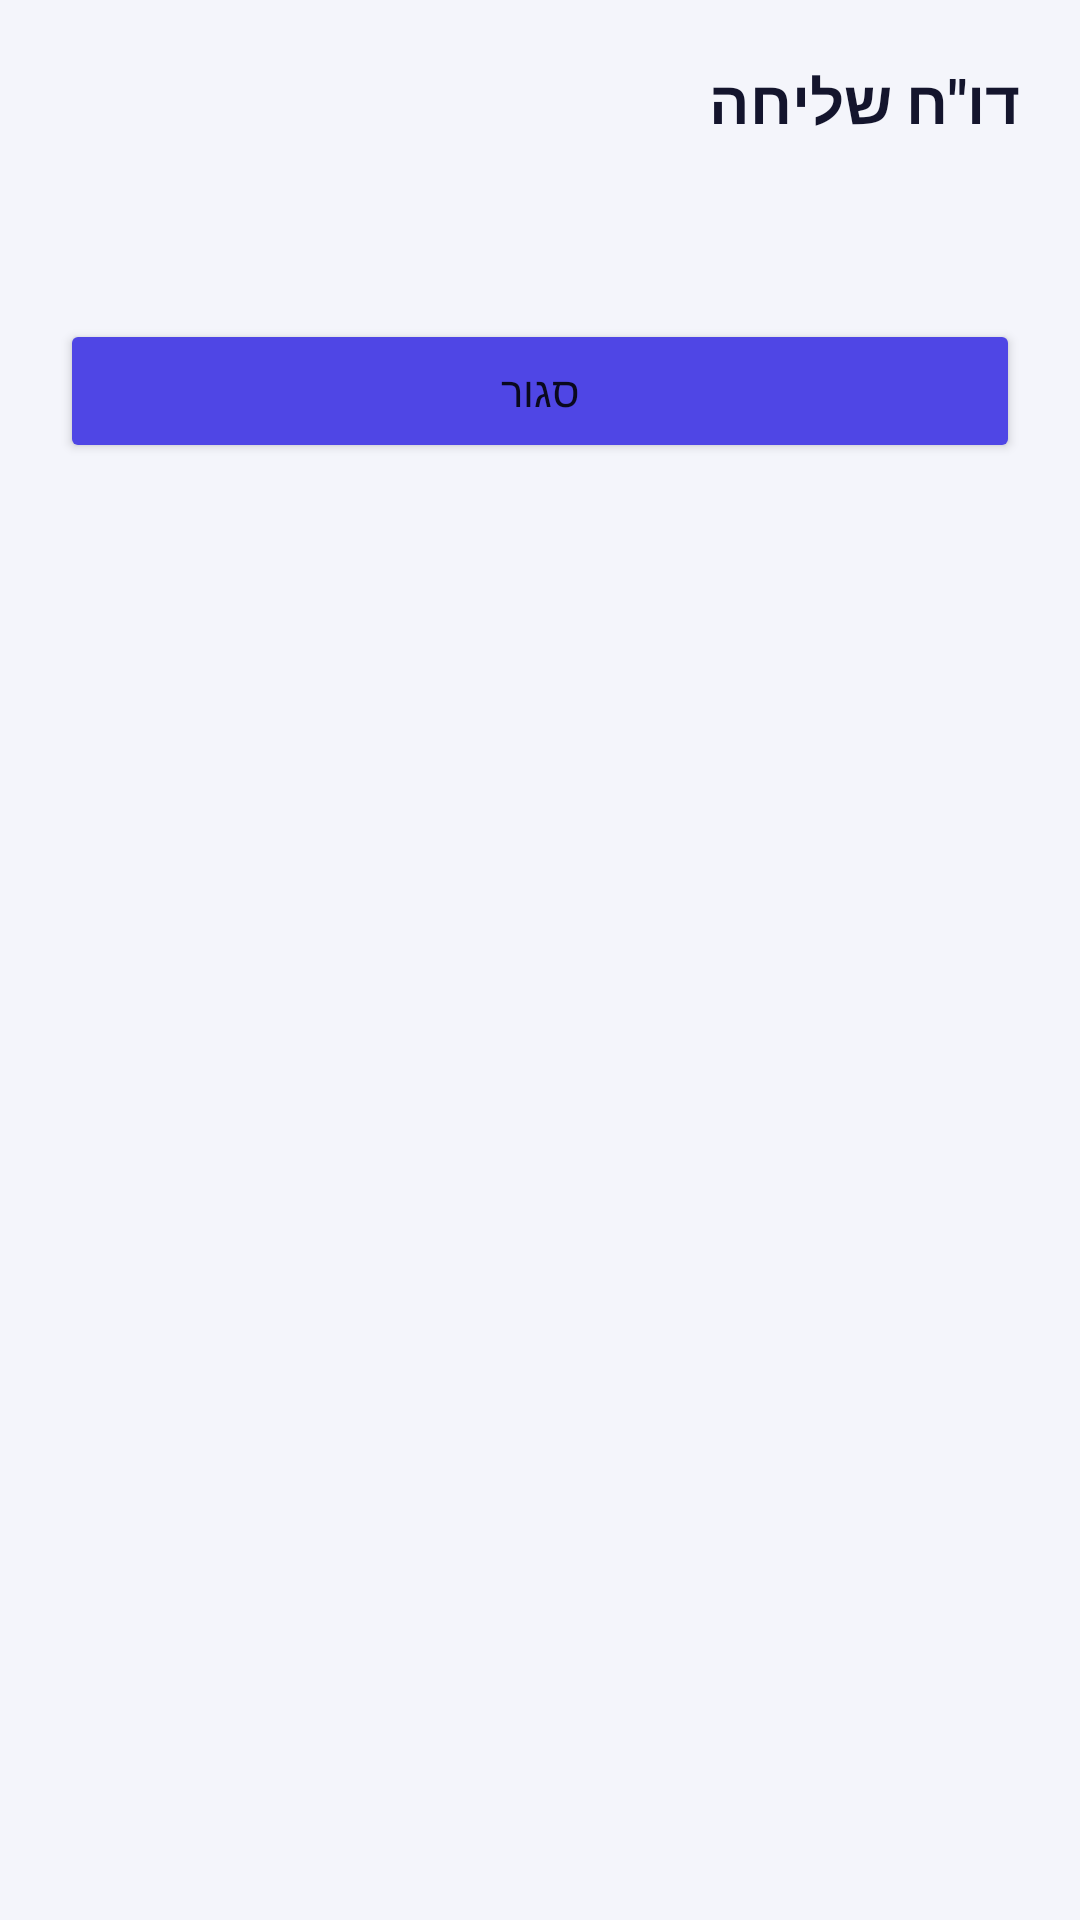

Reconstruct the res/layout file that produces this screen, plus the resources it refers to.
<!-- AndroidManifest.xml: application theme Theme.SmsClickSender -->
<!-- res/layout/activity_send_report.xml -->
<?xml version="1.0" encoding="utf-8"?>
<ScrollView xmlns:android="http://schemas.android.com/apk/res/android"
    android:layout_width="match_parent"
    android:layout_height="match_parent"
    android:background="@color/background">

    <LinearLayout
        android:layout_width="match_parent"
        android:layout_height="wrap_content"
        android:orientation="vertical"
        android:padding="20dp">

        <TextView
            android:layout_width="match_parent"
            android:layout_height="wrap_content"
            android:text="@string/report_title"
            android:textColor="@color/text_primary"
            android:textSize="20sp"
            android:textStyle="bold"
            android:layout_marginBottom="8dp" />

        <TextView
            android:id="@+id/summaryText"
            android:layout_width="match_parent"
            android:layout_height="wrap_content"
            android:textColor="@color/text_muted"
            android:textSize="14sp"
            android:layout_marginBottom="16dp" />

        <LinearLayout
            android:id="@+id/resultsContainer"
            android:layout_width="match_parent"
            android:layout_height="wrap_content"
            android:orientation="vertical"
            android:layout_marginBottom="16dp" />

        <Button
            android:id="@+id/closeButton"
            android:layout_width="match_parent"
            android:layout_height="wrap_content"
            android:text="@string/btn_close"
            android:backgroundTint="@color/brand_primary" />

    </LinearLayout>

</ScrollView>
<!-- resources referenced by this layout -->
<resources>
  <color name="background">#F4F5FB</color>
  <color name="brand_primary">#4F46E5</color>
  <color name="text_muted">#6B7094</color>
  <color name="text_primary">#14152D</color>
  <string name="btn_close">סגור</string>
  <string name="report_title">דו\"ח שליחה</string>
  <style name="Theme.SmsClickSender" parent="Theme.MaterialComponents.DayNight.NoActionBar">
          <item name="colorPrimary">@color/brand_primary</item>
          <item name="colorPrimaryDark">@color/brand_primary_dark</item>
          <item name="colorAccent">@color/brand_success</item>
          <item name="android:windowBackground">@color/background</item>
      </style>
  <color name="brand_primary_dark">#4338CA</color>
  <color name="brand_success">#16A34A</color>
</resources>
